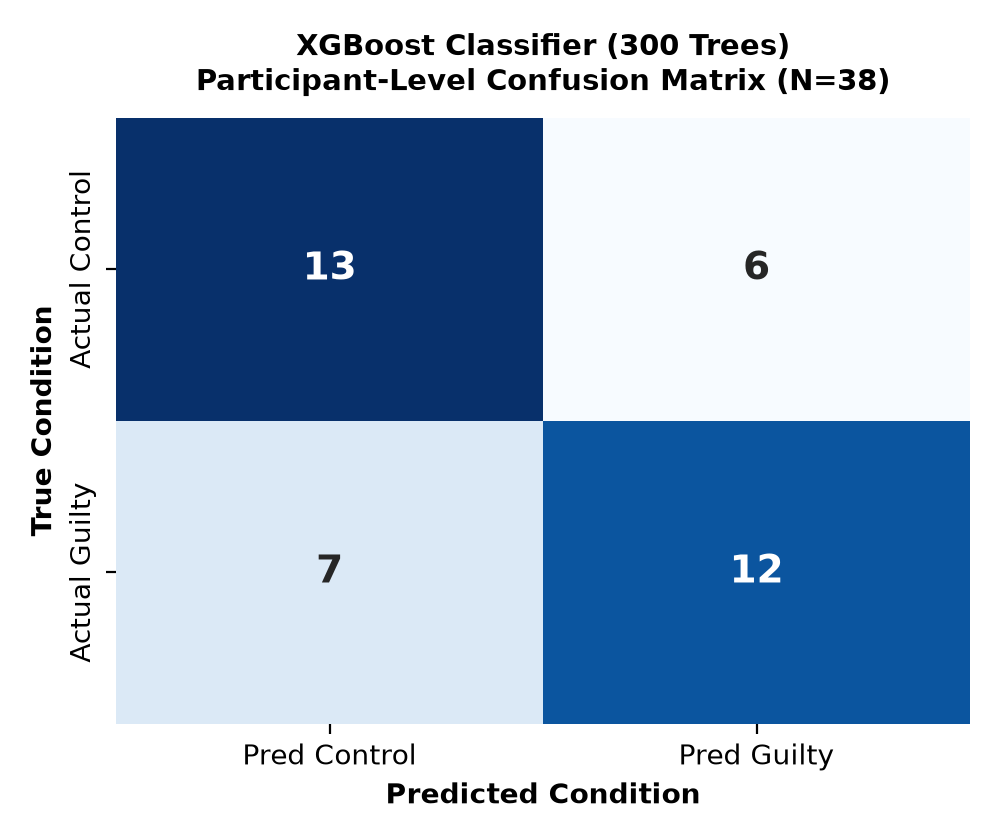

Data behind this chart, as committed beside it:
, Predicted: Innocent (0), Predicted: Concealed (1)
Actual: Innocent (0), 13, 6
Actual: Concealed (1), 7, 12
